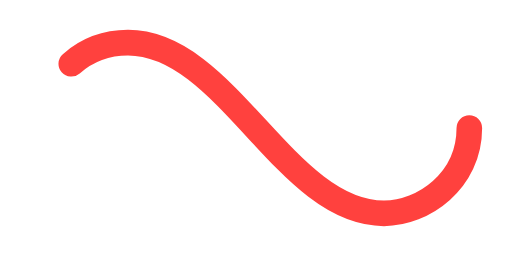
t = 0.00 s
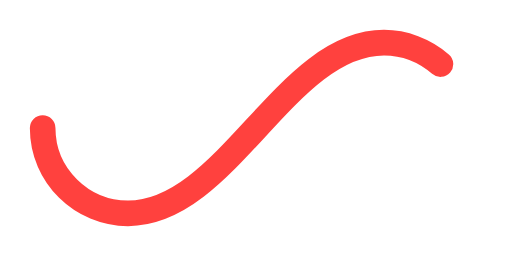
t = 0.50 s
t = 1.00 s: frame unchanged from t = 0.00 s, image omitted
t = 1.50 s: frame unchanged from t = 0.50 s, image omitted

The animated SVG that drew these frames (rendered in a browser with its animation timeline set to each time). Animation: 1 SMIL element (animate=1); one cycle of 2.00 s, repeats indefinitely.

﻿<svg xmlns='http://www.w3.org/2000/svg' viewBox='0 0 300 150'><path fill='none' stroke='#FF413E' stroke-width='15' stroke-linecap='round' stroke-dasharray='300 385' stroke-dashoffset='0' d='M275 75c0 31-27 50-50 50-58 0-92-100-150-100-28 0-50 22-50 50s23 50 50 50c58 0 92-100 150-100 24 0 50 19 50 50Z'><animate attributeName='stroke-dashoffset' calcMode='spline' dur='2' values='685;-685' keySplines='0 0 1 1' repeatCount='indefinite'></animate></path></svg>